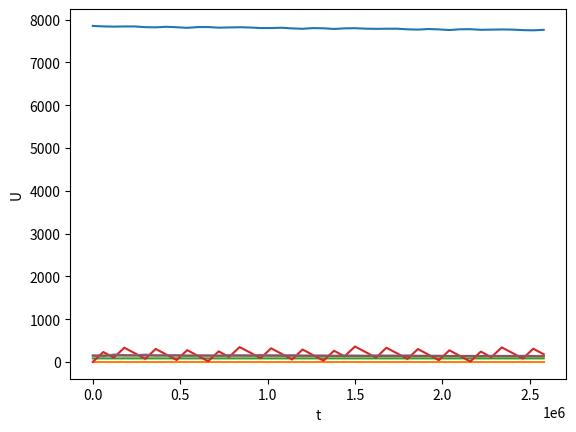

Generate this figure with matplotlib:
import math
import numpy as np
import matplotlib.pyplot as plt
MU = 398600.4415
MUM = 4902.8000
W0 = 7.29 * math.pow(10, -5)
MUS = 132712440018
JD = 0.0
S = 0.0
x = [i * 0 for i in range(6)]
global x1
x1 = [i * 0 for i in range(6)]
global r_r
global m
lum = 0.0
#################################################################################
def JulyData(t,JD):
    year = 2022
    month = 5
    day = 17
    hours = 7
    min = 9
    sec = 33 + t
    a = (14 - month) / 12
    y = year + 4800 - a
    m = month + 12 * a - 3
    JDN = day + (153 * m + 2) / 5 + 365 * y + y / 4 - y / 100 + y / 400 - 32045
    JD = JDN + (hours - 12.) / 24. + min / 1440. + (sec + t) / 86400.0
    return JD

#################################################################################
def TimeStar(t, dd):
    hours = 7
    min = 9
    sec = 33 + t
    v = 0.0027379093
    T = (dd - 2415020.0) / 36525.0
    S0 = 101.25228375 * math.pi / 180 + 360000.77005361 * math.pi / 180 * T + 3.879333333333e-4 * math.pi / 180 * T * T
    M = (sec / 60 + min) / 60 + hours
    S = S0 + M * (1 + v)
    return S
#################################################################################


def GESK(x, Xg, lum):
    Xg[0] = math.cos(S) * x[0] - math.sin(S) * x[1]
    Xg[1] = math.cos(S) * x[0] + math.sin(S) * x[1]
    Xg[2] = x[2]
    lum = math.acos(Xg[0] / math.sqrt(Xg[0] * Xg[0] + Xg[1] * Xg[1]))
    return x, Xg, lum
#################################################################################

def C(x,Ss,xc20,xc30,xc40,xc50,xc60,xc22):
    ae = 6378.136
    J2 = 1082.636023e-6
    J3 = -2.532435e-6
    J4 = -2.37089e-6
    J5 = -0.227716e-6
    J6 = -0.00608e-6
    r = math.sqrt(x[0] * x[0] + x[1] * x[1] + x[2] * x[2])
    C22 = 241.29e+8;
    D22 = -136.41e+8;
    J22 = math.sqrt(C22 * C22 + D22 * D22)
    lam22 = math.atan(D22 / C22)
    Re = 6378.155
    A22 = 3 * J22 * MU * Re * Re / math.pow(r, 5)
    lam = math.acos((x[0] * math.cos(Ss) + x[1] * math.sin(Ss)) / math.sqrt(x[0] * x[0] + x[1] * x[1]))

    xc20[0] = 3 / 2 * J2 * MU * ae * ae / math.pow(r, 5) * (5 * x[0] * x[2] * x[2] / r / r - x[0])
    xc20[1] = 3 / 2 * J2 * MU * ae * ae / math.pow(r, 5) * (5 * x[1] * x[2] * x[2] / r / r - x[1])
    xc20[2] = 3 / 2 * J2 * MU * ae * ae / math.pow(r, 5) * (5 * x[2] * x[2] * x[2] / r / r - 3 * x[2])

    xc30[0] = 5 / 2 * J3 * MU * ae * ae * ae / math.pow(r, 7) * (7 * x[0] * x[2] * x[2] * x[2] / r / r - 3 * x[0] * x[2]);
    xc30[1] = 5 / 2 * J3 * MU * ae * ae * ae / math.pow(r, 7) * (7 * x[1] * x[2] * x[2] * x[2] / r / r - 3 * x[1] * x[2]);
    xc30[2] = 5 / 2 * J3 * MU * ae * ae * ae / math.pow(r, 7) * (7 * x[2] * x[2] * x[2] * x[2] / r / r - 3 * x[2] * x[2] + 3 / 5 * r * r);

    xc40[0] = 1 / 4 * J4 * MU * ae * ae * ae * ae / math.pow(r, 7) * x[0] * (315 * math.pow(x[2], 4) / (2 * math.pow(r, 4)) - 105 * math.pow(x[2], 2) /math.pow(r, 2) + 15.0 / 2)
    xc40[1] = 1 / 4 * J4 * MU * ae * ae * ae * ae / math.pow(r, 7) * x[1] * (315 * math.pow(x[2], 4) / (2 * math.pow(r, 4)) - 105 * math.pow(x[2], 2) / math.pow(r, 2) + 15.0 / 2)
    xc40[2] = 1 / 4 * J4 * MU * ae * ae * ae * ae / math.pow(r, 7) * x[2] * (315 * math.pow(x[2], 4) / (2 * math.pow(r, 4)) - 175 * math.pow(x[2], 2) / math.pow(r, 2) + 75.0 / 2)

    xc50[0] = 1 / 8 * J5 * MU * ae * ae * ae * ae * ae / math.pow(r, 9) * x[0] * (693 * math.pow(x[2], 5) / (2 * math.pow(r, 4)) - 630 * math.pow(x[2], 3) / math.pow(r, 2) + 105 * x[2])
    xc50[1] = 1 / 8 * J5 * MU * ae * ae * ae * ae * ae / math.pow(r, 9) * x[1] * (693 * math.pow(x[2], 5) / (2 * math.pow(r, 4)) - 630 * math.pow(x[2], 3) / math.pow(r, 2) + 105 * x[2])
    xc50[2] = 1 / 8 * J5 * MU * ae * ae * ae * ae * ae / math.pow(r, 9) * x[2] * ((693 * math.pow(x[2], 5) - 945 * math.pow(x[2], 3) * r * r) / (2 * math.pow(r, 4)) - 315 * x[2] / math.pow(r,2) - 15 * r * r /x[2])

    xc60[0] = 1 / 16 * J6 * MU * ae * ae * ae * ae * ae * ae / math.pow(r, 9) * x[0] * (3003 * math.pow(x[2], 6) / math.pow(r, 6) - 3465 * math.pow(x[2], 4) / (math.pow(r, 4)) + 945 * math.pow(x[2], 2) / math.pow(r, 2) - 35)
    xc60[1] = 1 / 16 * J6 * MU * ae * ae * ae * ae * ae * ae / math.pow(r, 9) * x[1] * (3003 * math.pow(x[2], 6) / math.pow(r, 6) - 3465 * math.pow(x[2], 4) / (math.pow(r, 4)) + 945 * math.pow(x[2], 2) / math.pow(r,2) - 35)
    xc60[2] = 1 / 16 * J6 * MU * ae * ae * ae * ae * ae * ae / math.pow(r, 9) * x[2] * (3003 * math.pow(x[2], 6) / math.pow(r, 6) - 4851 * math.pow(x[2], 4) / (math.pow(r, 4)) + 2205 * math.pow(x[2], 2) / math.pow(r,2) - 245)

    xc22[0] = A22 * (x[0] * (5 * x[2] * x[2] / r / r - 3) * math.cos(2 * (lum - lam22)) + 2 * x[1] * math.sin(2 * (lum - lam22)))
    xc22[1] = A22 * (x[1] * (5 * x[2] * x[2] / r / r - 3) * math.cos(2 * (lum - lam22)) + 2 * x[0] * math.sin(2 * (lum - lam22)))
    xc22[2] = -5 * A22 * x[2] * (x[2] * x[2] / r / r - 1) * math.cos(lum - lam22)

    return x,xc20,xc30,xc40,xc50,xc60,xc22
#################################################################################

def Atm(x,W):
    Cx = 0.1
    S = 0.944
    a = 1
    A = 0
    hj = 0
    k1 = 0
    k2 = 0
    if (r_r >= 0) and (r_r < 20):
        hj = 0
        A = 1.225e+9
        k1 = 7.825 * 100
        k2 = -263.9e+5

    if (r_r >= 20) and (r_r < 60):
        hj = 20
        A = 0.891e+8
        k1 = 16.37 * 100
        k2 = 44.07e+5

    if (r_r >= 60) and (r_r < 100):
        hj = 60
        A = 2.578e+5
        k1 = 5.905 * 100
        k2 = -256e+5

    if (r_r >= 100) and (r_r < 150):
        hj = 100
        A = 4.061e+2
        k1 = 17.87 * 100
        k2 = 146.9e+5

    if (r_r >= 150) and (r_r < 300):
        hj = 150
        A = 2.13
        k1 = 3.734 * 100
        k2 = 8.004e+5

    if (r_r >= 300) and (r_r < 600):
        hj = 300
        A = 4.764e-2
        k1 = 0.7735 * 100
        k2 = 0.7111e+5

    if (r_r >= 600) and (r_r < 900):
        hj = 600
        A = 8.726e-3
        k1 = 0.928 * 100
        k2 = 0.1831e+5

    if r_r >= 900:
        hj = 900
        A = 6.367 - 4
        k1 = 0.954 * 100
        k2 = 0

    p = A * math.exp(-k1 * (r_r - hj) + k2 * (r_r + hj) * (r_r + hj))
    Cb = Cx * S / 2 / m
    V = math.sqrt(x[3] * x[3] + x[4] * x[4] + x[5] * x[5])
    A = Cb * p * V
    W[0] = -A * (x[3] + W0 * x[1])
    W[1] = -A * (x[4] - W0 * x[0])
    W[2] = -A * x[5]

    return x,W
#################################################################################

def Moon_model(dT, Xmoon):

    T = dT - 2400000.5
    ee = 23.43929111 * math.pi / 180

    L = 218.31617 * math.pi / 180 + 481267.88088 * math.pi / 180 * T - 1.3972 * math.pi / 180 * T
    l = 134.96292 * math.pi / 180 + 477198.867553 * math.pi / 180 * T
    dl = 357.52543 * math.pi / 180 + 35999.04955 * math.pi / 180 * T
    F = 93.27283 * math.pi / 180 + 483202.01873 * math.pi / 180 * T
    D = 297.85027 * math.pi / 180 + 445267.11135 * math.pi / 180 * T

    lam = L + 22640.0 / 3600 * math.pi / 180 * math.sin(l) + 769.0 / 3600 * math.pi / 180 * math.sin(2 * l) - 4586.0 / 3600 * math.pi / 180 * math.sin(l - 2 * D) + 2370.0 / 3600 * math.pi / 180 * math.sin(2 * D) - 668.0 / 3600 * math.pi / 180 * math.sin(dl) - 412.0 / 3600 * math.pi / 180 * math.sin(2 * F) - 212.0 / 3600 * math.pi / 180 * math.sin(2 * l - 2 * D) - 206.0 / 3600 * math.pi / 180 * math.sin(l + dl - 2 * D) + 192.0 / 3600 * math.pi / 180 * math.sin(l + 2 * D) - 165.0 / 3600 * math.pi / 180 * math.sin(dl - 2 * D) + 148. / 3600 * math.pi / 180 * math.sin(dl - l) - 125. / 3600 * math.pi / 180 * math.sin(D) - 110.0 / 3600 * math.pi / 180 * math.sin(l + dl) - 55.0 / 3600 * math.pi / 180 * math.sin(2 * F - 2 * D)
    Bm = 18520. / 3600 * math.pi / 180 * math.sin(F + lam - L + 412.0 / 3600 * math.pi / 180 * math.sin(2 * F) + 541.0 / 3600 * math.pi / 180 * math.sin(dl)) - 526.0 / 3600 * math.pi / 180 * math.sin(F - 2 * D) + 44.0 / 3600 * math.pi / 180 * math.sin(l + F - 2 * D) - 31.0 / 3600 * math.pi / 180 * math.sin(-l + F - 2 * D) - 25.0 / 3600 * math.pi / 180 * math.sin(-2 * l + F) - 23.0 / 3600 * math.pi / 180 * math.sin(dl + F - 2 * D) + 21.0 / 3600 * math.pi / 180 * math.sin(-l + F) + 11.0 / 3600 * math.pi / 180 * math.sin(-dl + F - 2 * D)
    Rm = 385000 - 20905 * math.cos(l) - 3699 * math.cos(2 * D - l) - 2956 * math.cos(2 * D) - 570 * math.cos(2 * l) + 246 * math.cos(2 * l - 2 * D) - 205 * math.cos(dl - 2 * D) - 171 * math.cos(l + 2 * D)
    Xmoon[0] = Rm * math.cos(Bm) * math.cos(lam)
    Xmoon[1] = Rm * (math.cos(Bm) * math.cos(ee) * math.sin(lam) - math.sin(Bm) * math.sin(ee))
    Xmoon[2] = Rm * (math.cos(Bm) * math.sin(ee) * math.sin(lam) - math.sin(Bm) * math.cos(ee))

    return Xmoon
#################################################################################


def Sun_model(Tt,Xsun):

    T = Tt - 2400000.5
    ee = 23.43929111 * math.pi / 180
    L = 218.31617 * math.pi / 180 + 481267.88088 * math.pi / 180 * T - 1.3972 * math.pi / 180 * T
    l = 134.96292 * math.pi / 180 + 477198.867553 * math.pi / 180 * T
    dl = 357.52543 * math.pi / 180 + 35999.04955 * math.pi / 180 * T
    F = 93.27283 * math.pi / 180 + 483202.01873 * math.pi / 180 * T
    D = 297.85027 * math.pi / 180 + 445267.11135 * math.pi / 180 * T
    M = 357.5256 * math.pi / 180 + 35999.049 * math.pi / 180 * T
    lam = 292.9400 * math.pi / 180 + M + 6892.0 / 3600 * math.pi / 180 * math.sin(M) + 72. / 3600 * math.pi / 180 * math.sin(2 * M)
    Rs = (149.619 - 2.499 * math.cos(M) - 0.021 * math.cos(2 * M)) * math.pow(10, 6)
    Xsun[0] = Rs * math.cos(lam)
    Xsun[1] = Rs * math.sin(lam) * math.cos(ee)
    Xsun[2] = Rs * math.sin(lam) * math.sin(ee)

    return Xsun
#################################################################################

def MoonandSunVozm(Xsun, Xmoon,x,G):

    G1 = [0, 0, 0]
    G2 = [0, 0, 0]
    delm = math.sqrt((x[0] - Xmoon[0]) * (x[0] - Xmoon[0]) + (x[1] - Xmoon[1]) * (x[1] - Xmoon[1]) + (x[2] - Xmoon[2]) * (x[2] - Xmoon[2]))
    dels = math.sqrt((x[0] - Xsun[0]) * (x[0] - Xsun[0]) + (x[1] - Xsun[1]) * (x[1] - Xsun[1]) +(x[2] - Xsun[2]) * (x[2] - Xsun[2]))
    Rm = math.sqrt(Xmoon[0] * Xmoon[0] + Xmoon[1] * Xmoon[1] + Xmoon[2] * Xmoon[2])
    Rs = math.sqrt(Xsun[0] * Xsun[0] + Xsun[1] * Xsun[1] + Xsun[2] * Xsun[2])
    G1[0] = MUM * ((Xmoon[0] - x[0]) / math.pow(delm, 3) - Xmoon[0] / math.pow(Rm, 3))
    G1[1] = MUM * ((Xmoon[1] - x[1]) / math.pow(delm, 3) - Xmoon[1] / math.pow(Rm, 3))
    G1[2] = MUM * ((Xmoon[2] - x[2]) / math.pow(delm, 3) - Xmoon[2] / math.pow(Rm, 3))
    G2[0] = MUS * ((Xsun[0] - x[0]) / math.pow(dels, 3) - Xsun[0] / math.pow(Rs, 3))
    G2[1] = MUS * ((Xsun[1] - x[1]) / math.pow(dels, 3) - Xsun[1] / math.pow(Rs, 3))
    G2[2] = MUS * ((Xsun[2] - x[2]) / math.pow(dels, 3) - Xsun[2] / math.pow(Rs, 3))
    G[0] = G1[0] + G2[0]
    G[1] = G1[1] + G2[1]
    G[2] = G1[2] + G2[2]

    return Xsun,Xmoon,x,G
#################################################################################


def Lw(x,Xsun, Gl):

    b = [0,0,0]
    del_ = [0,0,0,]
    xi = [0.0] * 3
    Cp = 0.1
    S = 0.01
    Rz = 6371
    Rs = 696000
    k = 4.56 * math.pow(10, -12)
    A = 1.4959787061 * math.pow(10, 8)
    R = math.sqrt(x[0] * x[0] + x[1] * x[1] + x[2] * x[2])
    Rr = math.sqrt((x[0] - Xsun[0]) * (x[0] - Xsun[0]) + (x[1] - Xsun[1]) * (x[1] - Xsun[1]) + (x[2] - Xsun[2]) * (x[2] - Xsun[2]))
    del_[0] = Xsun[0] - x[0]
    del_[1] = Xsun[1] - x[1]
    del_[2] = Xsun[2] - x[2]
    b[0] = math.acos(-x[0] * del_[0] / R / Rr)
    b[1] = math.acos(-x[1] * del_[1] / R / Rr)
    b[2] = math.acos(-x[2] * del_[2] / R / Rr)
    Ez = math.asin(Rz / R)
    Es = math.asin(Rs / Rr)
    if b[0] >= (Ez + Es):
        xi[0] = 1
    if b[1] >= (Ez + Es):
        xi[1] = 1
    if b[2] >= (Ez + Es):
        xi[2] = 1
    if b[0] <= (Ez - Es):
        xi[0] = 0
    if b[1] <= (Ez - Es):
        xi[1] = 0
    if b[2] <= (Ez - Es):
        xi[2] = 0
    if (b[0] > (Ez - Es)) and (b[0] < (Ez + Es)):
        xi[0] = (b[0] - Ez + Es) / 2 / Es
    if (b[1] > (Ez - Es)) and (b[1] < (Ez + Es)):
        xi[1] = (b[1] - Ez + Es) / 2 / Es
    if (b[2] > (Ez - Es)) and (b[2] < (Ez + Es)):
        xi[2] = (b[2] - Ez + Es) / 2 / Es
        Gl[0] = xi[0] * k * int((A / R) * (A / R)) * Cp * S / m * x[0] / R
    Gl[1] = xi[1] * k * int((A / R) * (A / R)) * Cp * S / m * x[1] / R
    Gl[2] = xi[2] * k * int((A / R) * (A / R)) * Cp * S / m * x[2] / R

    return x,Xsun,Gl
###########################################################

def RP(t,x,dx):

    F = [0,0,0]
    W = [0,0,0]
    Watm = [0,0,0]
    Wms = [0,0,0]
    Wlight = [0,0,0]
    Xmoon = [0,0,0]
    Xsun = [0,0,0]
    Xg = [0,0,0]
    X20 = [0,0,0]
    X30 = [0,0,0]
    X40 = [0,0,0]
    X22 = [0,0,0]
    X50 = [0,0,0]
    X60 = [0,0,0]


    r = math.sqrt(x[0] * x[0] + x[2] * x[2] + x[1] * x[1])
    GESK(x = x, Xg = Xg,lum=lum)
    Moon_model(JD,Xmoon = Xmoon)
    Sun_model(JD, Xsun = Xsun)
    MoonandSunVozm(Xsun = Xsun, Xmoon=Xmoon, x=x,G=Wms)
    Lw(x=x, Xsun=Xsun, Gl=Wlight)
    Atm(x = x, W = Watm)
    C(x=x, Ss= S, xc20=X20, xc30=X30, xc40=X40, xc50=X50, xc60=X60,xc22= X22)
    X22[0] = 0
    X22[1] = 0
    X22[2] = 0

    W[0] = Watm[0] + Wms[0] + Wlight[0] + X20[0] + X30[0] + X40[0] + X22[0] + X50[0] + X60[0]
    W[1] = Watm[1] + Wms[1] + Wlight[1] + X20[1] + X30[1] + X40[1] + X22[1] + X50[1] + X60[1]
    W[2] = Watm[2] + Wms[2] + Wlight[2] + X20[2] + X30[2] + X40[2] + X22[2] + X50[2] + X60[2]
    dx[0] = x[3]
    dx[1] = x[4]
    dx[2] = x[5]
    dx[3] = -MU * x[0] / math.pow(r, 3) + W[0]
    dx[4] = -MU * x[1] / math.pow(r, 3) + W[1]
    dx[5] = -MU * x[2] / math.pow(r, 3) + W[2]

    return x, dx
#################################################################################

def Runge(t, x, xk, h):

    k1 = [0] * 6
    k1t= [0] * 6
    k2= [0] * 6
    k2t= [0] * 6
    k3= [0] * 6
    k3t= [0] * 6
    k4= [0] * 6
    RP(t = t, x=x, dx=k1)
    for i in range(0,6,1) :
        k1t[i] = x[i] + (h / 2) * k1[i]
    RP(t + h / 2, x=k1t, dx=k2)
    for i in range(0,6,1) :
        k2t[i] = x[i] + (h / 2) * k2[i]
    RP(t + h / 2, x = k2t, dx = k3)
    for i in range(0,6,1) :
        k3t[i] = x[i] + h * k3[i]
    RP(t + h, x = k3t, dx = k4)
    for i in range(0,6,1) :
        xk[i] = x[i] + (h / 6) * (k1[i] + 2 * (k2[i] + k3[i]) + k4[i])

    return x,xk
#################################################################################

def el(x, x1):

    C = [0,0,0]
    Ff = [0,0,0]
    C[0] = x[1] * x[5] - x[2] * x[4]
    C[1] = x[2] * x[3] - x[0] * x[5]
    C[2] = x[0] * x[4] - x[1] * x[3]

    RRR = math.sqrt(x[0] * x[0] + x[1] * x[1] + x[2] * x[2])
    Ff[0] = C[2] * x[4] - C[1] * x[5] - MU * x[0] / RRR
    Ff[1] = C[0] * x[5] - C[2] * x[3] - MU * x[1] / RRR
    Ff[2] = C[1] * x[3] - C[0] * x[4] - MU * x[2] / RRR
    CC = math.sqrt(C[0] * C[0] + C[1] * C[1] + C[2] * C[2])
    FF = math.sqrt(Ff[0] * Ff[0] + Ff[1] * Ff[1] + Ff[2] * Ff[2])
    p = CC * CC / MU
    x1[1] = FF / MU
    x1[0] = p / (1 + x1[1])

    x1[2] = math.acos(C[2] / CC)

    if x1[2] != 0:
        Om_ = math.acos(-C[1] / (CC * math.sin(x1[2])))
        if (C[0] * math.sin(x1[2]) / CC) < 0:
            x1[5] = 2 * math.pi - Om_
        else :
            x1[5] = Om_
        u_ = math.acos((x[0] * math.cos(x1[5]) + x[1] * math.sin(x1[5])) / RRR)
        if x[2] < 0:
            x1[3] = 2 * math.pi - u_
        else :
            x1[3] = u_

    if x1[2] == 0:
        u_ = math.acos(x[0] / RRR)
        if x[1] >= 0:
            x1[3] = u_
        else:
            x1[3] = 2 * math.pi - u_
        x1[5] = x1[3]

    if (x1[1] > 0) and (x1[1] < 1):
        if math.cos(x1[2]) == 0:
            Sw = Ff[2] / FF
            Cw = Ff[1] / FF
        else :
            Sw = (-Ff[0] / FF * math.sin(x1[5]) + Ff[1] / FF * math.cos(x1[5])) / math.cos(x1[2])
            Cw = Ff[0] / FF * math.cos(x1[5]) + Ff[1] / FF * math.sin(x1[5])

        if Sw >= 0:
            x1[4] = math.acos(Cw)
        else :
            x1[4] = 2 * math.pi - math.acos(Cw)

    if x1[1] == 0:
        x1[4] = x1[3]

    return x,x1
#################################################################################

def Startdata(x, Rp, e, i, u, w, U):

    x1[0] = Rp
    print(x[0])
    x1[1] = e
    x1[2] = i * math.pi / 180
    x1[3] = u * math.pi / 180
    x1[4] = w * math.pi / 180
    x1[5] = U * math.pi / 180

    return x
#################################################################################

def GetXYZ(x,x1):

    p = x1[0] * (1 + x1[1])
    v = x1[3] - x1[4]
    r = p / (1 + x1[1] * math.cos(v))
    dr = math.sqrt(MU / p) * x1[1] * math.sin(v)
    dv = math.sqrt(MU * p) / r / r

    x[0] = r * (math.cos(x1[3]) * math.cos(x1[5]) - math.sin(x1[3]) * math.sin(x1[5]) * math.cos(x1[2]))
    x[1] = r * (math.cos(x1[3]) * math.sin(x1[5]) + math.sin(x1[3]) * math.cos(x1[5]) * math.cos(x1[2]))
    x[2] = r * math.sin(x1[3]) * math.sin(x1[2])
    x[3] = dr * x[0] / r - r * (math.sin(x1[3]) * math.cos(x1[5]) + math.cos(x1[3]) * math.sin(x1[5]) * math.cos(x1[2])) * dv
    x[4] = dr * x[1] / r - r * (math.sin(x1[3]) * math.sin(x1[5]) - math.cos(x1[3]) * math.cos(x1[5]) * math.cos(x1[2])) * dv
    x[5] = dr * x[2] / r + r * dv * math.cos(x1[3]) * math.sin(x1[2])

    return x,x1
#################################################################################


def main():

    xk = [0,0,0,0,0,0,0]
    x= [0,0,0,0,0,0,0]
    t = 0
    rp = [None]
    global x1
    Startdata(x = x1, Rp=7852.33737599277, e = 0.0022291, i = 82.5088, u = 0.107127599236494,w =  141.9354, U= 150.9592)
    global m
    m = 280
    tk = 2592000
    h = 60
    p = x1[0] * (1 + x1[1])
    v = x1[3] - x1[4]
    r = p / (1 + x1[1] * math.cos(v))
    global r_r
    r_r = r

    GetXYZ(x=x, x1 = x1)

    print("t Rp e i u w U\n")
    sh = 0
    rp[0] = x1[0]
    times = []
    Rpgraph = []
    egraph = []
    igraph = []
    ugraph = []
    wgraph = []
    Ugraph = []
    while t <= tk:
        #Вывод параметров в консоль
        print( t, x1[0], x1[1], x1[2] / math.pi * 180, x1[3] / math.pi * 180,x1[4] / math.pi * 180, x1[5] / math.pi * 180)
        if t % 60000==0:
            times.append(t)
            Rpgraph.append(x1[0])
            egraph.append(x1[1])
            igraph.append(x1[2] / math.pi * 180)
            ugraph.append(x1[3] / math.pi * 180)
            wgraph.append(x1[4] / math.pi * 180)
            Ugraph.append(x1[5] / math.pi * 180)

        JulyData(t = t, JD=JD)
        TimeStar(t, JD)
        Runge(t = t, x=x, xk=xk, h=h)
        for i in range(0,6,1) :
            x[i] = xk[i]
        el(x=x, x1=x1)
        sh += 1
        t += h
    #Вывод графиков
    plt.xlabel("t")  # ось абсцисс
    plt.ylabel("Rp")  # ось ординат
    plt.grid()  # включение отображение сетки
    plt.plot(times, Rpgraph)  # построение графика
    plt.show()
    plt.xlabel("t")  # ось абсцисс
    plt.ylabel("e")  # ось ординат
    plt.grid()  # включение отображение сетки
    plt.plot(times, egraph)  # построение графика
    plt.show()
    plt.xlabel("t")  # ось абсцисс
    plt.ylabel("i")  # ось ординат
    plt.grid()  # включение отображение сетки
    plt.plot(times, igraph)  # построение графика
    plt.show()
    plt.xlabel("t")  # ось абсцисс
    plt.ylabel("u")  # ось ординат
    plt.grid()  # включение отображение сетки
    plt.plot(times, ugraph)  # построение графика
    plt.show()
    plt.xlabel("t")  # ось абсцисс
    plt.ylabel("w")  # ось ординат
    plt.grid()  # включение отображение сетки
    plt.plot(times, wgraph)  # построение графика
    plt.show()
    plt.xlabel("t")  # ось абсцисс
    plt.ylabel("U")  # ось ординат
    plt.grid()  # включение отображение сетки
    plt.plot(times, Ugraph)  # построение графика
    plt.show()
    input()



main()



